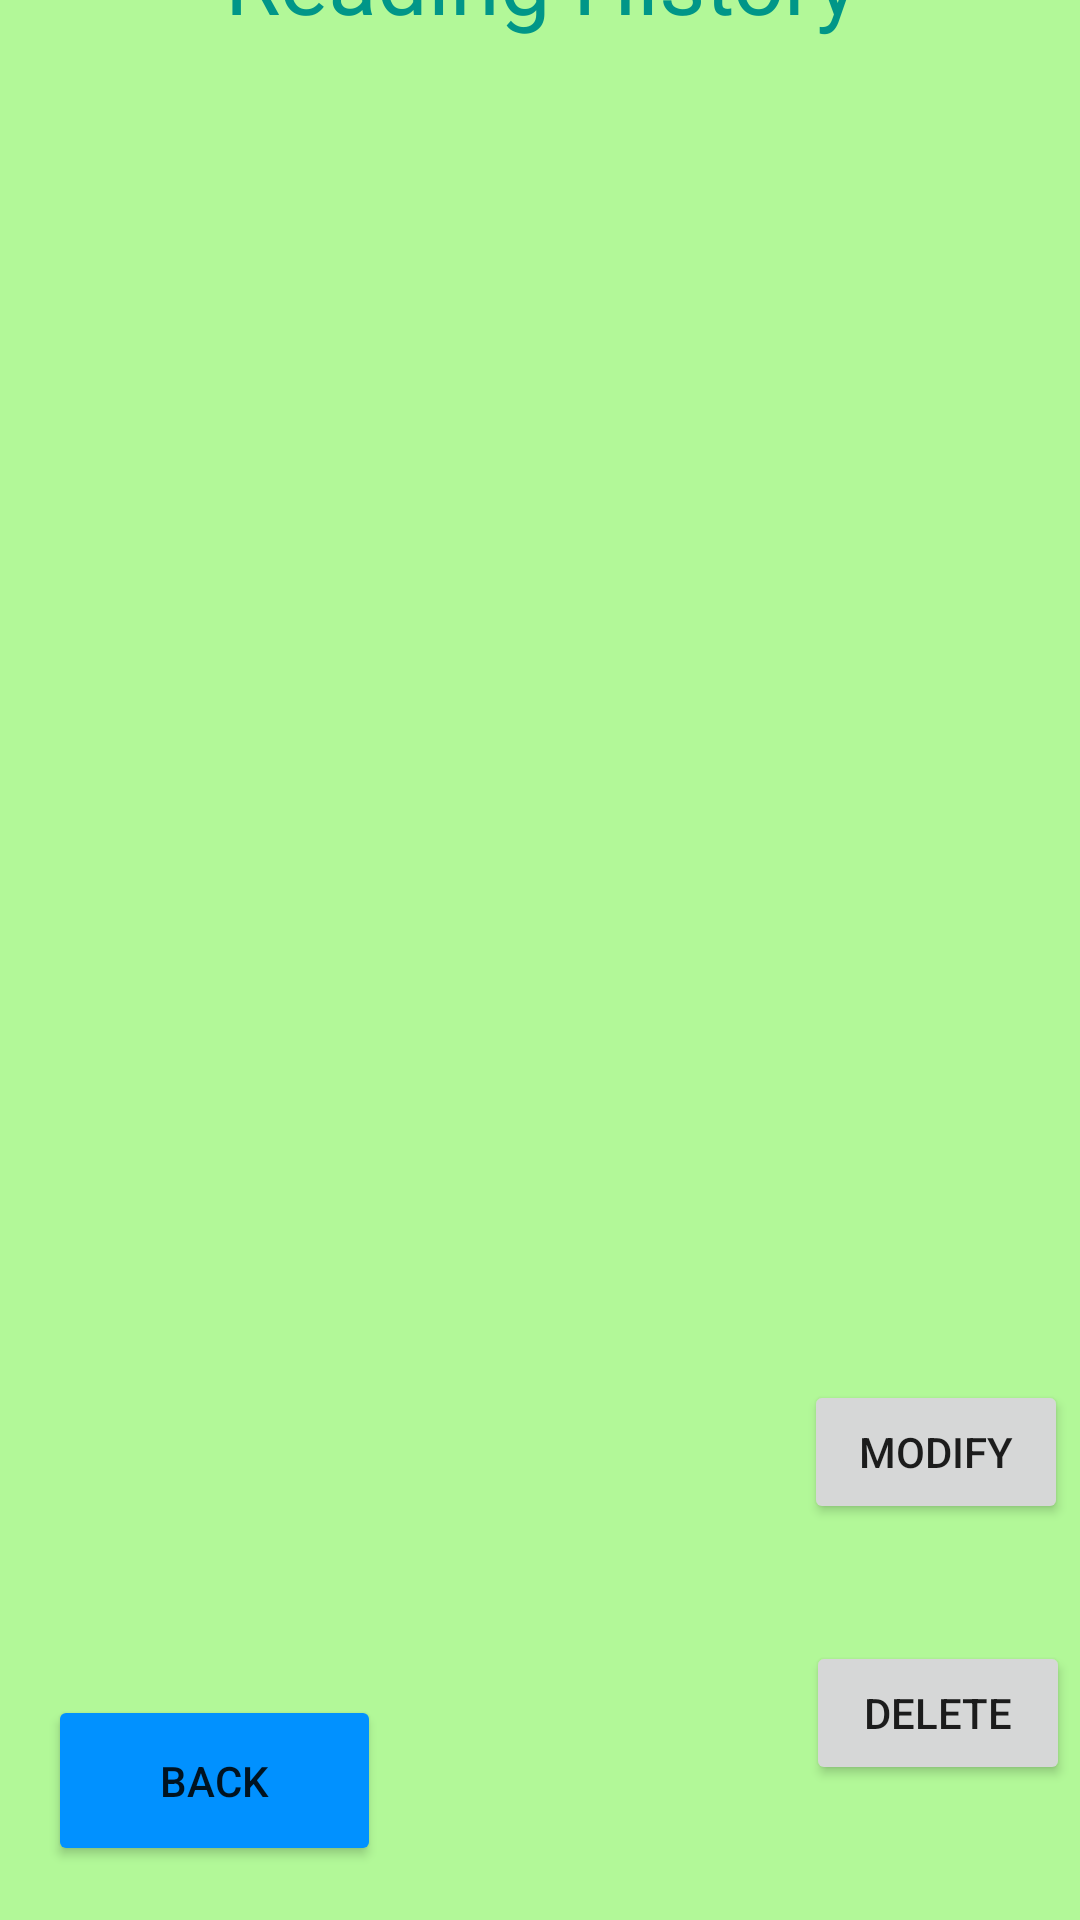

The Android layout XML behind this screen, and the referenced resources:
<!-- AndroidManifest.xml: application theme Theme.RainbowStarsDiary -->
<!-- res/layout/activity_diary_history.xml -->
<?xml version="1.0" encoding="utf-8"?>
<androidx.constraintlayout.widget.ConstraintLayout xmlns:android="http://schemas.android.com/apk/res/android"
    xmlns:app="http://schemas.android.com/apk/res-auto"
    xmlns:tools="http://schemas.android.com/tools"
    android:layout_width="match_parent"
    android:layout_height="match_parent"
    android:background="#B2F898"
    tools:context=".DiaryHistory">

    <Button
        android:id="@+id/back_button_two"
        android:layout_width="111dp"
        android:layout_height="57dp"
        android:layout_marginStart="16dp"
        android:layout_marginTop="536dp"
        android:layout_marginEnd="16dp"
        android:layout_marginBottom="18dp"
        android:backgroundTint="#0191FF"
        android:text="Back"
        android:onClick="backMainScreenThree"
        app:layout_constraintBottom_toBottomOf="parent"
        app:layout_constraintEnd_toEndOf="parent"
        app:layout_constraintHorizontal_bias="0.0"
        app:layout_constraintStart_toStartOf="parent"
        app:layout_constraintTop_toBottomOf="@+id/reading_history_title" />

    <SearchView
        android:id="@+id/searchView"
        android:layout_width="368dp"
        android:layout_height="46dp"
        android:layout_marginStart="27dp"
        android:layout_marginTop="12dp"
        android:layout_marginEnd="16dp"
        android:layout_marginBottom="4dp"
        app:layout_constraintBottom_toTopOf="@+id/reading_history_title"
        app:layout_constraintEnd_toEndOf="parent"
        app:layout_constraintHorizontal_bias="0.0"
        app:layout_constraintStart_toStartOf="parent"
        app:layout_constraintTop_toTopOf="parent" />

    <TextView
        android:id="@+id/reading_history_title"
        android:layout_width="wrap_content"
        android:layout_height="wrap_content"
        android:layout_marginStart="53dp"
        android:layout_marginTop="15dp"
        android:layout_marginEnd="52dp"
        android:layout_marginBottom="16dp"
        android:fontFamily="@font/short_stack"
        android:text="Reading History"
        android:textColor="#009688"
        android:textSize="90px"
        app:layout_constraintBottom_toTopOf="@+id/back_button_two"
        app:layout_constraintEnd_toEndOf="parent"
        app:layout_constraintStart_toStartOf="parent"
        app:layout_constraintTop_toBottomOf="@+id/searchView" />


    <Button
        android:id="@+id/modify_button"
        android:layout_width="wrap_content"
        android:layout_height="wrap_content"
        android:layout_marginStart="292dp"
        android:layout_marginTop="449dp"
        android:layout_marginEnd="28dp"
        android:layout_marginBottom="19dp"
        android:onClick="ModifyEntry"
        android:text="Modify"
        app:layout_constraintBottom_toTopOf="@+id/delete_button"
        app:layout_constraintEnd_toEndOf="parent"
        app:layout_constraintStart_toStartOf="parent"
        app:layout_constraintTop_toBottomOf="@+id/reading_history_title" />

    <Button
        android:id="@+id/delete_button"
        android:layout_width="wrap_content"
        android:layout_height="wrap_content"
        android:layout_marginStart="166dp"
        android:layout_marginTop="20dp"
        android:layout_marginEnd="28dp"
        android:layout_marginBottom="47dp"
        android:onClick="DeleteEntry"
        android:text="Delete"
        app:layout_constraintBottom_toBottomOf="parent"
        app:layout_constraintEnd_toEndOf="parent"
        app:layout_constraintStart_toEndOf="@+id/back_button_two"
        app:layout_constraintTop_toBottomOf="@+id/modify_button" />


    <TextView
        android:id="@+id/entries"
        android:layout_width="311dp"
        android:layout_height="50dp"
        android:layout_marginStart="33dp"

        android:layout_marginTop="16dp"
        android:layout_marginEnd="32dp"
        android:fontFamily="@font/comic_neue"
        android:text=""
        app:layout_constraintEnd_toEndOf="parent"
        app:layout_constraintHorizontal_bias="0.428"
        app:layout_constraintStart_toStartOf="parent"
        app:layout_constraintTop_toBottomOf="@+id/reading_history_title" />

    <TextView
        android:id="@+id/entries2"
        android:layout_width="311dp"
        android:layout_height="51dp"
        android:layout_marginStart="46dp"
        android:layout_marginTop="3dp"
        android:layout_marginEnd="54dp"
        android:fontFamily="@font/comic_neue"
        android:text=""
        app:layout_constraintEnd_toEndOf="parent"
        app:layout_constraintStart_toStartOf="parent"
        app:layout_constraintTop_toBottomOf="@+id/entries" />

    <TextView
        android:id="@+id/entries3"
        android:layout_width="325dp"
        android:layout_height="53dp"
        android:layout_marginStart="43dp"
        android:layout_marginEnd="43dp"
        android:fontFamily="@font/comic_neue"
        android:text=""
        app:layout_constraintEnd_toEndOf="parent"
        app:layout_constraintStart_toStartOf="parent"
        app:layout_constraintTop_toBottomOf="@+id/entries2" />

    <TextView
        android:id="@+id/entries4"
        android:layout_width="321dp"
        android:layout_height="47dp"
        android:layout_marginStart="43dp"
        android:layout_marginTop="9dp"
        android:layout_marginEnd="47dp"
        android:fontFamily="@font/comic_neue"
        android:text=""
        app:layout_constraintEnd_toEndOf="parent"
        app:layout_constraintStart_toStartOf="parent"
        app:layout_constraintTop_toBottomOf="@+id/entries3" />

    <TextView
        android:id="@+id/entries5"
        android:layout_width="331dp"
        android:layout_height="40dp"
        android:layout_marginStart="43dp"
        android:layout_marginTop="5dp"
        android:layout_marginEnd="37dp"
        android:fontFamily="@font/comic_neue"
        android:text=""
        app:layout_constraintEnd_toEndOf="parent"
        app:layout_constraintStart_toStartOf="parent"
        app:layout_constraintTop_toBottomOf="@+id/entries4" />

    <TextView
        android:id="@+id/entries6"
        android:layout_width="329dp"
        android:layout_height="41dp"
        android:layout_marginStart="43dp"
        android:layout_marginTop="7dp"
        android:layout_marginEnd="39dp"
        android:fontFamily="@font/comic_neue"
        android:text=""
        app:layout_constraintEnd_toEndOf="parent"
        app:layout_constraintStart_toStartOf="parent"
        app:layout_constraintTop_toBottomOf="@+id/entries5" />

</androidx.constraintlayout.widget.ConstraintLayout>
<!-- resources referenced by this layout -->
<resources>
  <style name="Theme.RainbowStarsDiary" parent="Theme.MaterialComponents.DayNight.DarkActionBar">
          
          <item name="colorPrimary">@color/purple_500</item>
          <item name="colorPrimaryVariant">@color/purple_700</item>
          <item name="colorOnPrimary">@color/white</item>
          
          <item name="colorSecondary">@color/teal_200</item>
          <item name="colorSecondaryVariant">@color/teal_700</item>
          <item name="colorOnSecondary">@color/black</item>
          
          <item name="android:statusBarColor">?attr/colorPrimaryVariant</item>
          
      </style>
  <!-- not gathered from this repository: default colours our renderer supplied (Android Studio template values) -->
  <color name="purple_500">#FF6200EE</color>
  <color name="purple_700">#FF3700B3</color>
  <color name="teal_200">#FF03DAC5</color>
  <color name="teal_700">#FF018786</color>
  <color name="black">#FF000000</color>
  <color name="white">#FFFFFFFF</color>
</resources>
